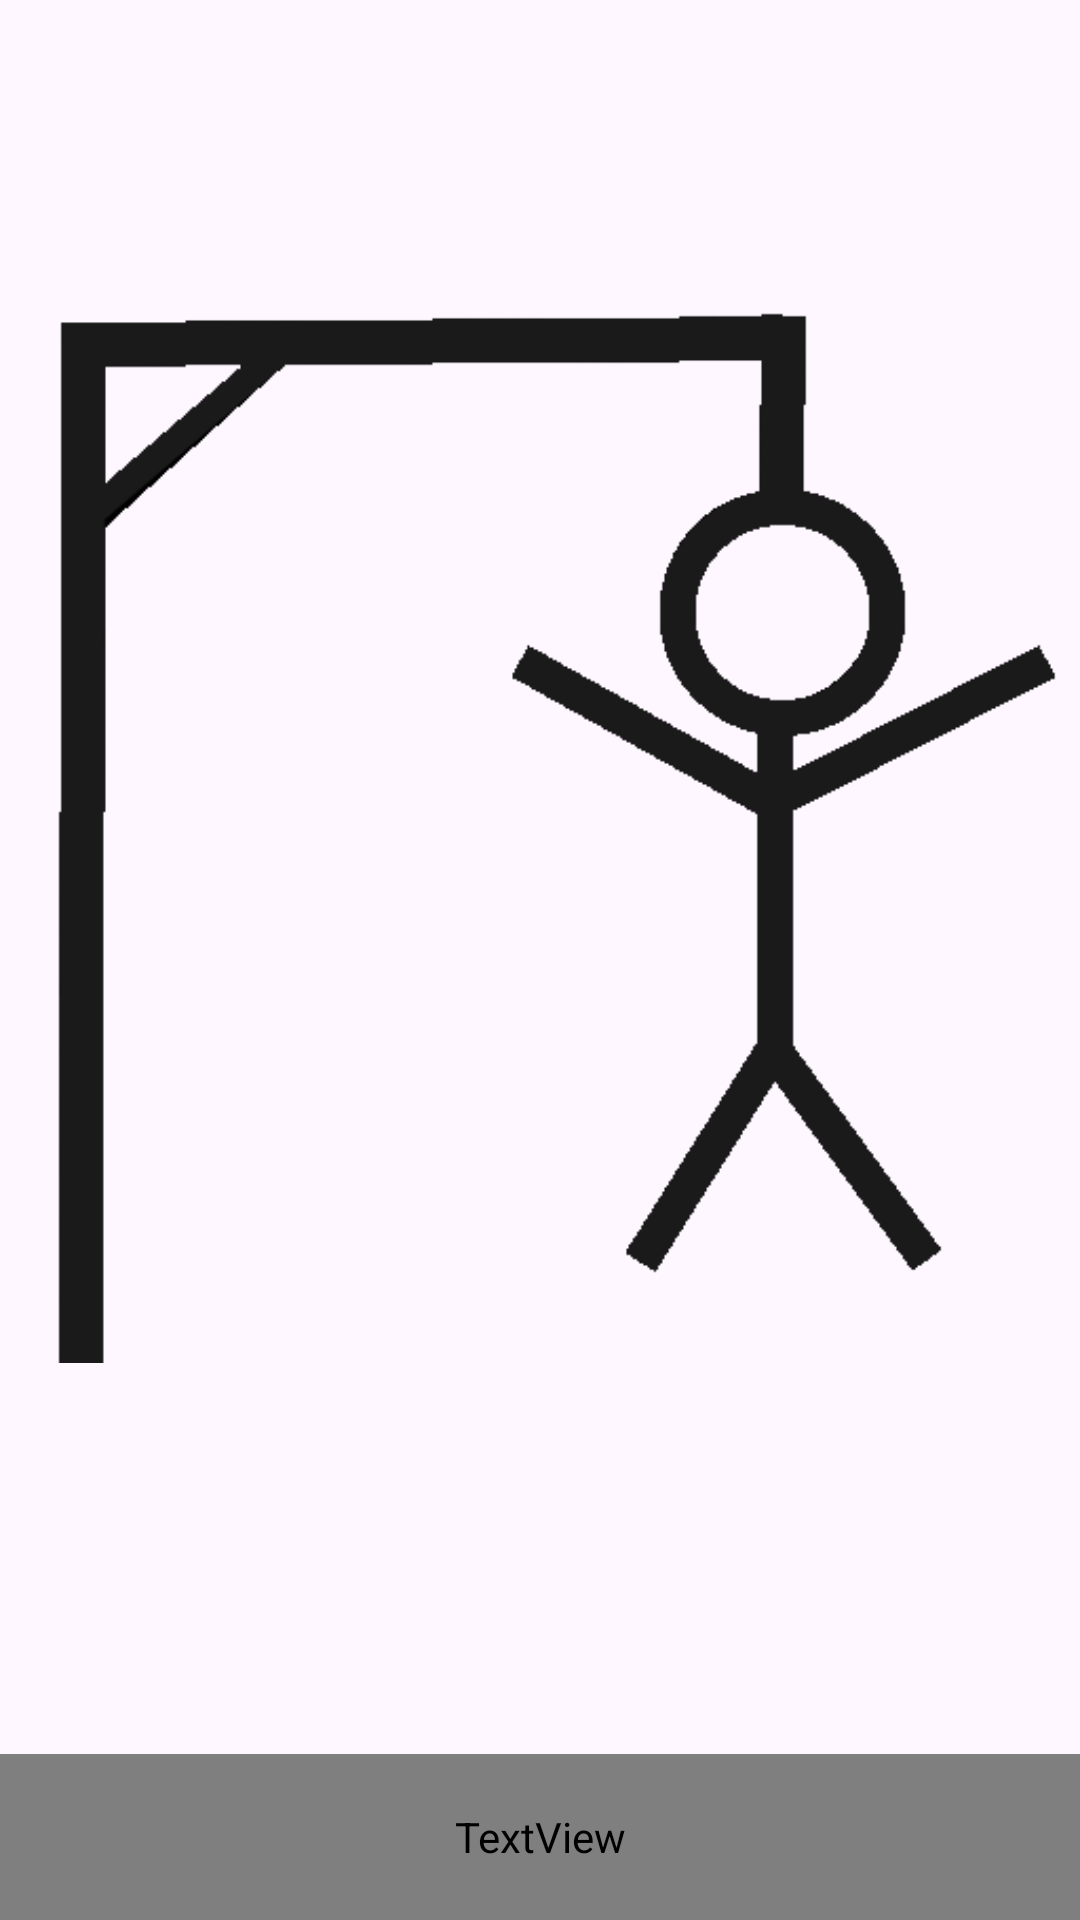

Android layout source for this screen:
<!-- AndroidManifest.xml: application theme Theme.AA2_Hangman -->
<!-- res/layout/activity_splash_screen.xml -->
<?xml version="1.0" encoding="utf-8"?>
<LinearLayout xmlns:android="http://schemas.android.com/apk/res/android"
    xmlns:app="http://schemas.android.com/apk/res-auto"
    xmlns:tools="http://schemas.android.com/tools"
    android:id="@+id/main"
    android:layout_width="match_parent"
    android:layout_height="match_parent"
    tools:context=".SplashScreen"
    android:orientation="vertical"
    android:gravity="bottom">


    <ImageView
        android:layout_width="match_parent"
        android:layout_height="wrap_content"
        android:src="@drawable/hangman_8"
        android:layout_weight="1"/>

    <Space
        android:layout_width="match_parent"
        android:layout_height="wrap_content"
        android:layout_weight="1"/>

    <TextView
        android:id="@+id/textView3"
        android:layout_width="match_parent"
        android:layout_height="wrap_content"
        android:textAlignment="center"
        android:text="@string/splash_screen_text"
        android:textStyle="bold"
        android:textSize="15pt"
        android:layout_weight="1"
        android:textColor="?attr/android:keyBackground"/>

</LinearLayout>
<!-- resources referenced by this layout -->
<resources>
  <!-- drawable hangman_8: png bitmap (drawable, 16287 bytes) -->
  <string name="splash_screen_text">Toca per Continuar</string>
  <style name="Theme.AA2_Hangman" parent="Base.Theme.AA2_Hangman" />
  <style name="Base.Theme.AA2_Hangman" parent="Theme.Material3.DayNight.NoActionBar">
          
          
      </style>
</resources>
